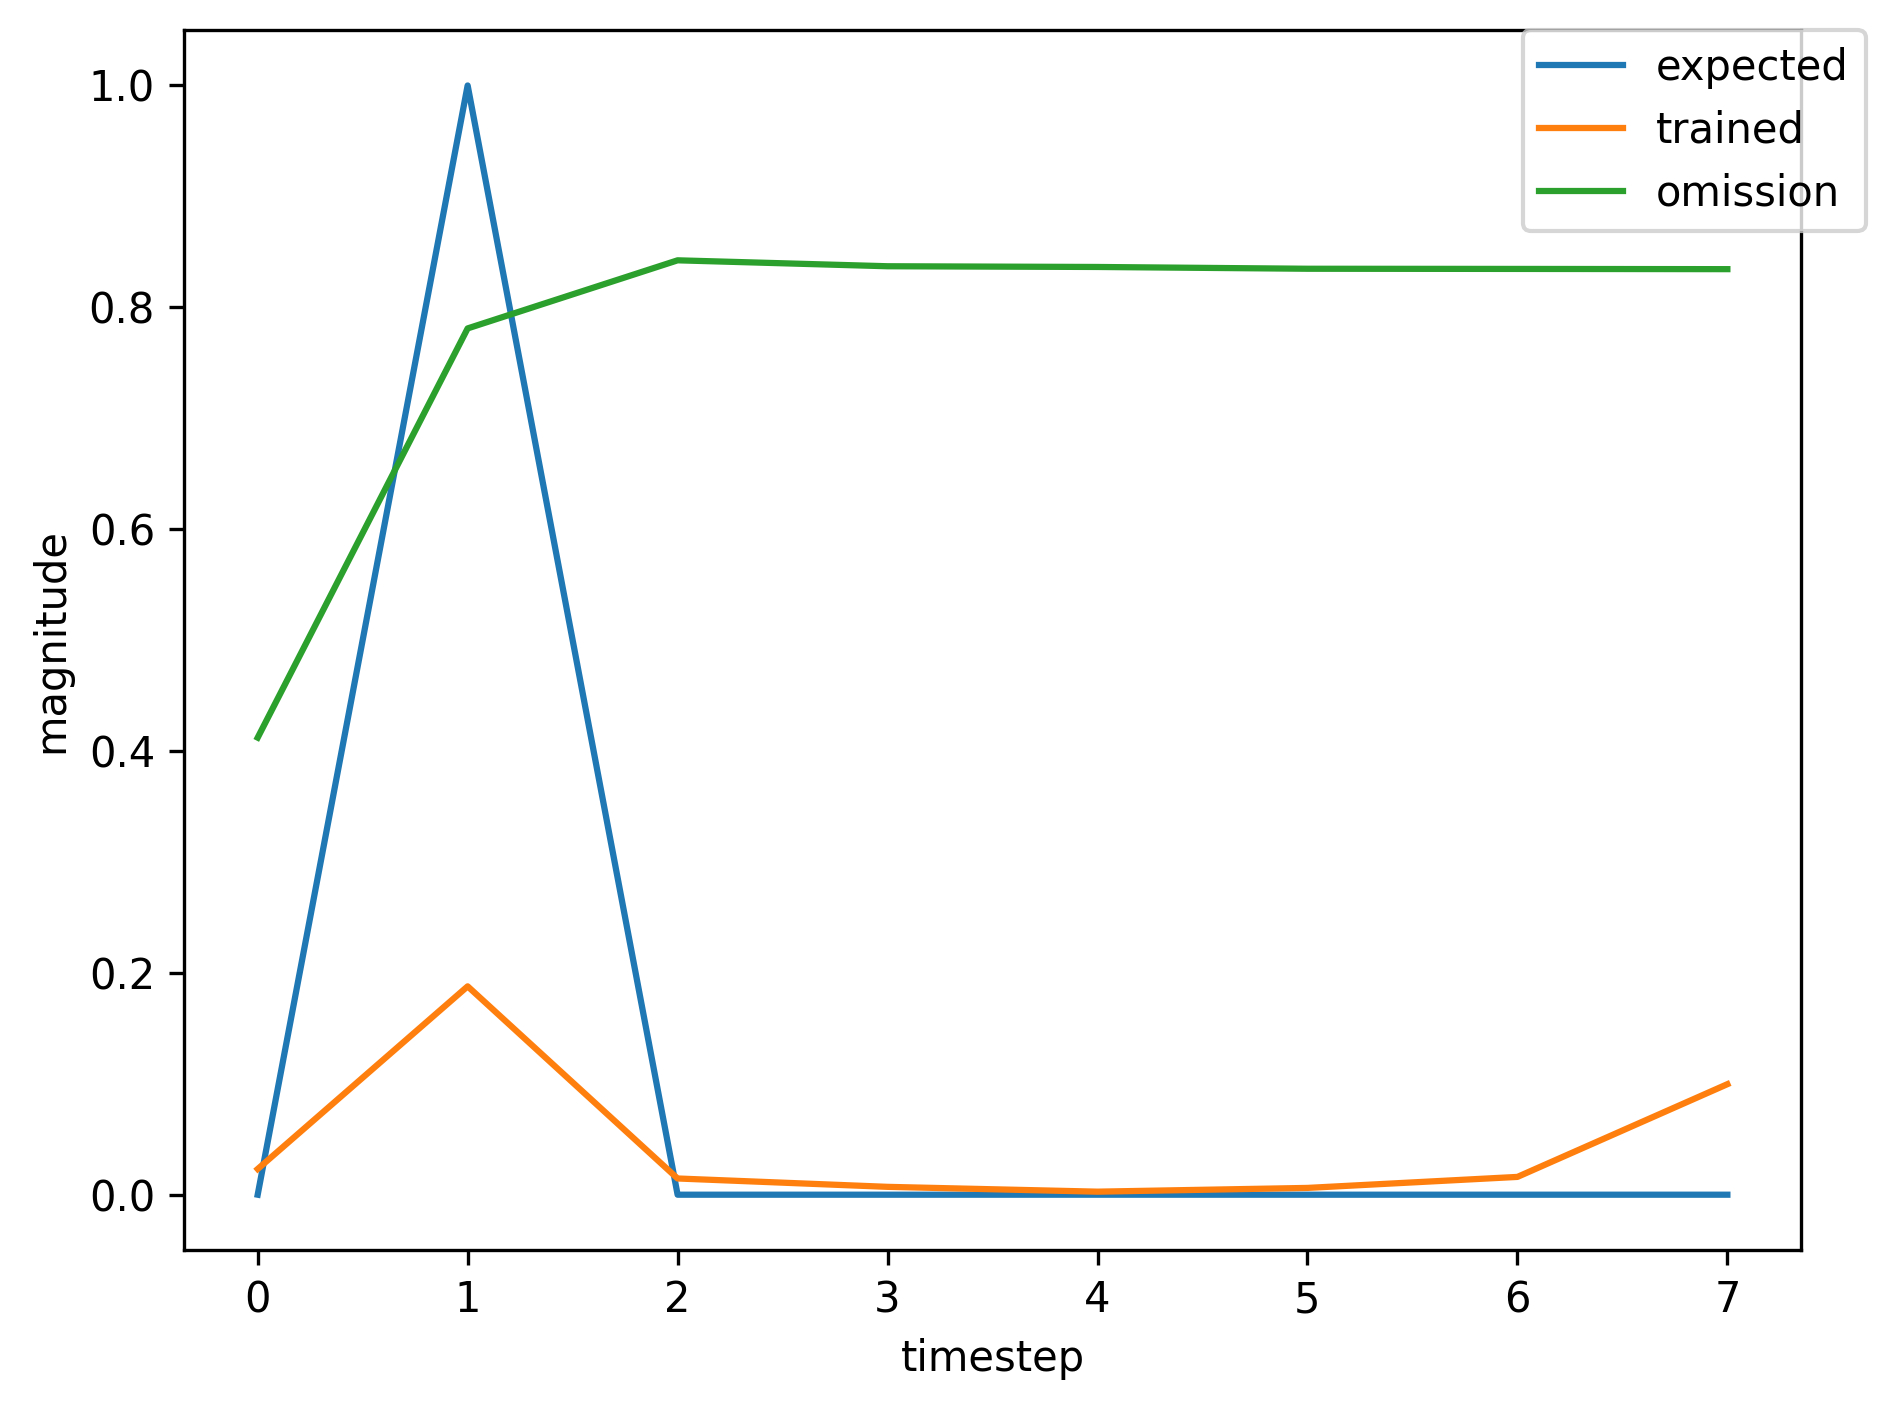

Data behind this chart, as committed beside it:
, input, expected_output, network_output
0, 1.0, 0, 0.01575
1, 2.0, 1, 0.17
2, 0.0, 0, 0.01267
3, 0.0, 0, 0.006773
4, 0.0, 0, 0.002492
5, 0.0, 0, 0.00603
6, 1.0, 0, 0.01475
7, 2.0, 1, 0.137
8, 0.0, 0, 0.01141
9, 0.0, 0, 0.005884
10, 0.0, 0, 0.002374
11, 0.0, 0, 0.005625
12, 0.0, 0, 0.01467
13, 1.0, 0, 0.09246
14, 2.0, 1, 0.453
15, 0.0, 0, 0.02761
16, 0.0, 0, 0.01122
17, 0.0, 0, 0.00415
18, 0.0, 0, 0.008104
19, 0.0, 0, 0.02156
20, 0.0, 0, 0.1286
21, 1.0, 0, 0.4814
22, 2.0, 1, 0.7989
23, 0.0, 0, 0.04138
24, 0.0, 0, 0.01647
25, 0.0, 0, 0.005552
26, 0.0, 0, 0.01121
27, 0.0, 0, 0.02716
28, 0.0, 0, 0.1676
29, 1.0, 0, 0.5388
30, 2.0, 1, 0.8121
31, 0.0, 0, 0.04197
32, 0.0, 0, 0.0167
33, 0.0, 0, 0.005613
34, 0.0, 0, 0.01136
35, 0.0, 0, 0.02743
36, 1.0, 0, 0.1695
37, 2.0, 1, 0.6009
38, 0.0, 0, 0.03305
39, 0.0, 0, 0.01288
40, 0.0, 0, 0.00462
41, 0.0, 0, 0.008944
42, 0.0, 0, 0.02322
43, 0.0, 0, 0.1393
44, 1.0, 0, 0.4995
45, 2.0, 1, 0.8032
46, 0.0, 0, 0.04158
47, 0.0, 0, 0.01654
48, 0.0, 0, 0.005571
49, 0.0, 0, 0.01126
50, 1.0, 0, 0.02725
51, 2.0, 1, 0.2243
52, 0.0, 0, 0.01635
53, 0.0, 0, 0.007885
54, 0.0, 0, 0.002925
55, 0.0, 0, 0.00648
56, 0.0, 0, 0.0166
57, 1.0, 0, 0.1042
58, 2.0, 1, 0.4848
59, 0.0, 0, 0.02879
... 302 more rows
